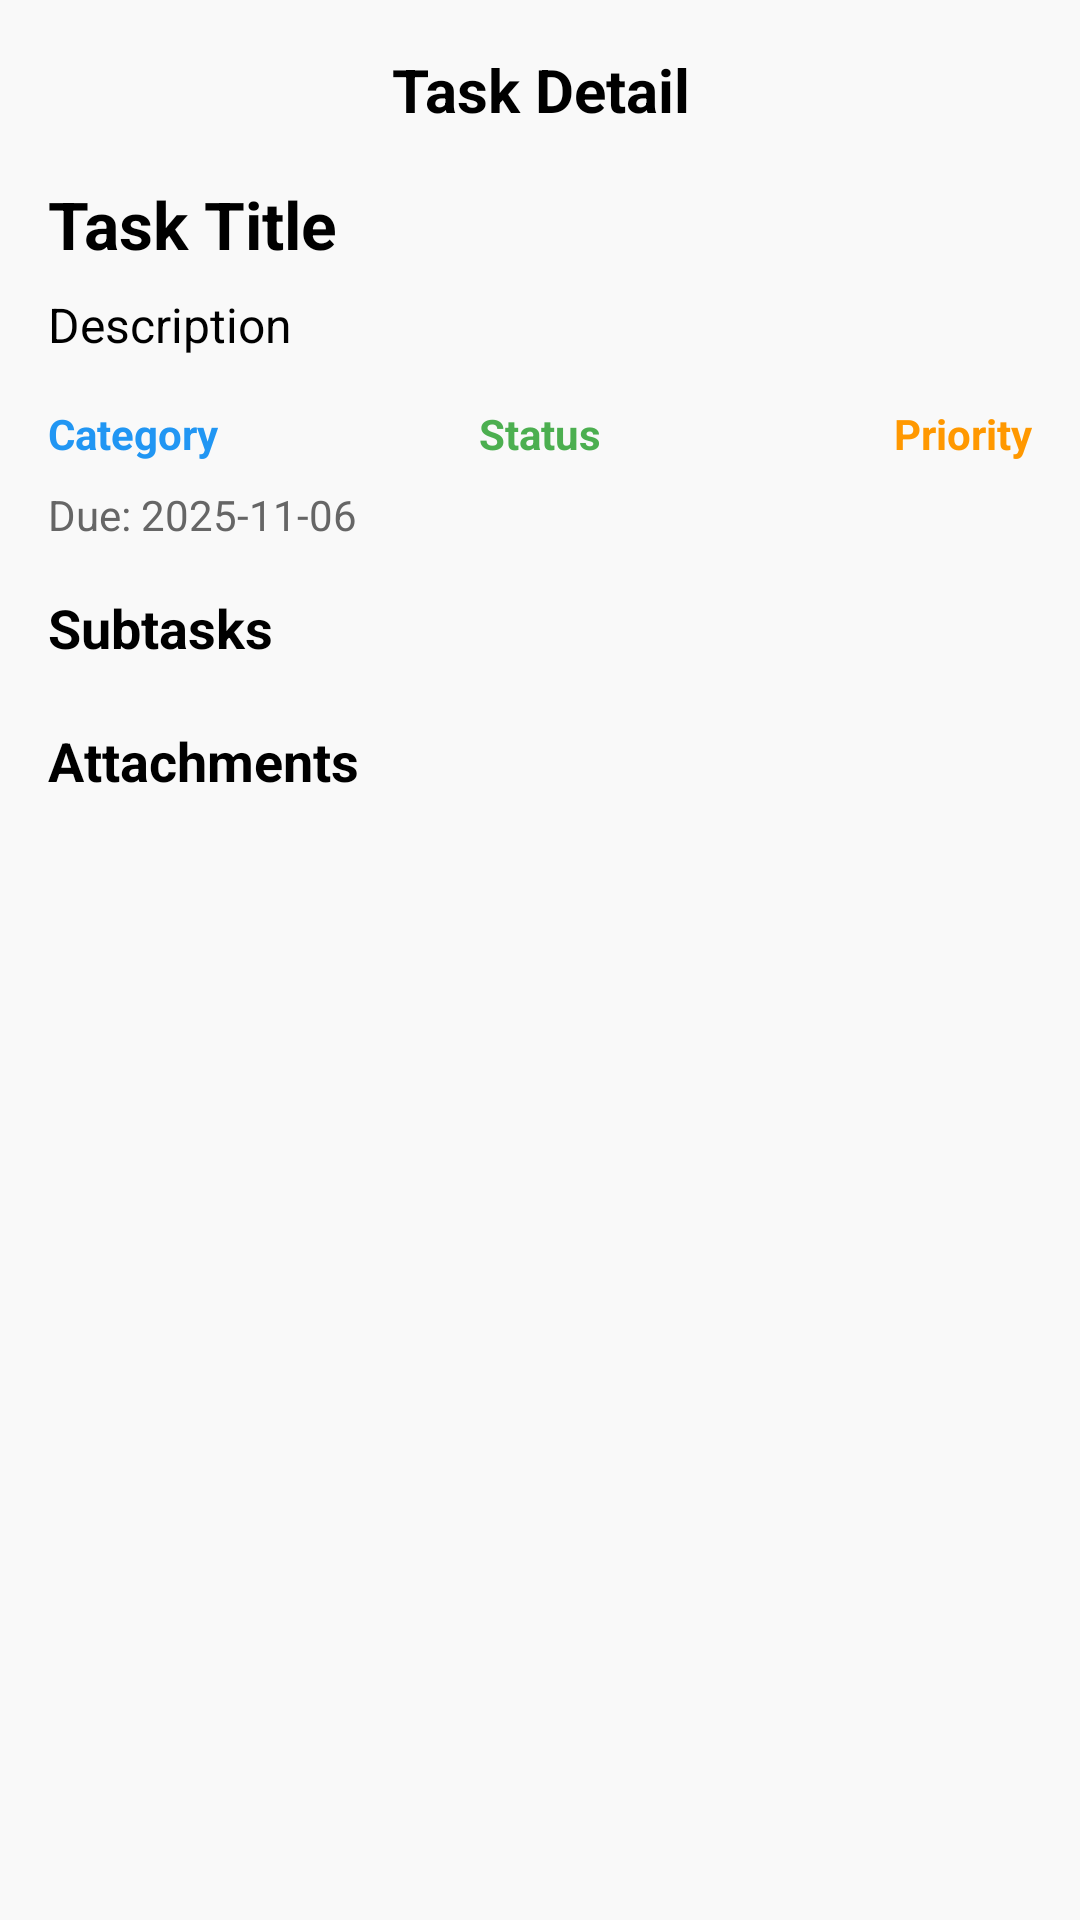

Layout XML and referenced resources for this Android screen:
<!-- AndroidManifest.xml: application theme Theme.Bt_password -->
<!-- res/layout/activity_task_detail.xml -->
<ScrollView xmlns:android="http://schemas.android.com/apk/res/android"
    xmlns:app="http://schemas.android.com/apk/res-auto"
    android:layout_width="match_parent"
    android:layout_height="match_parent"
    android:background="#F9F9F9"
    android:padding="16dp">

    <LinearLayout
        android:orientation="vertical"
        android:layout_width="match_parent"
        android:layout_height="wrap_content">


        <LinearLayout
            android:orientation="horizontal"
            android:layout_width="match_parent"
            android:layout_height="wrap_content"
            android:gravity="center_vertical">

            <ImageView
                android:id="@+id/btnBack"
                android:layout_width="28dp"
                android:layout_height="28dp"
                android:src="@drawable/ic_back"
                android:contentDescription="Back"
                app:tint="#2196F3" />

            <TextView
                android:layout_width="0dp"
                android:layout_height="wrap_content"
                android:layout_weight="1"
                android:gravity="center"
                android:text="Task Detail"
                android:textColor="#000"
                android:textSize="20sp"
                android:textStyle="bold" />

            <ImageView
                android:id="@+id/btnDelete"
                android:layout_width="28dp"
                android:layout_height="28dp"
                android:src="@drawable/ic_delete"
                app:tint="#F44336"
                android:contentDescription="Delete Task" />
        </LinearLayout>

        <ProgressBar
            android:id="@+id/progressBar"
            android:layout_width="wrap_content"
            android:layout_height="wrap_content"
            android:layout_gravity="center"
            android:visibility="gone" />

        <TextView
            android:id="@+id/tvDetailTitle"
            android:text="Task Title"
            android:textSize="22sp"
            android:textStyle="bold"
            android:textColor="#000"
            android:layout_marginTop="16dp"
            android:layout_width="match_parent"
            android:layout_height="wrap_content" />

        <TextView
            android:id="@+id/tvDetailDesc"
            android:text="Description"
            android:textSize="16sp"
            android:layout_marginTop="8dp"
            android:layout_width="match_parent"
            android:layout_height="wrap_content" />

        
        <LinearLayout
            android:orientation="horizontal"
            android:layout_width="match_parent"
            android:layout_height="wrap_content"
            android:layout_marginTop="16dp">

            <TextView
                android:id="@+id/tvDetailCategory"
                android:text="Category"
                android:layout_weight="1"
                android:textColor="#2196F3"
                android:textStyle="bold"
                android:layout_width="0dp"
                android:layout_height="wrap_content"/>

            <TextView
                android:id="@+id/tvDetailStatus"
                android:text="Status"
                android:layout_weight="1"
                android:textAlignment="center"
                android:textColor="#4CAF50"
                android:textStyle="bold"
                android:layout_width="0dp"
                android:layout_height="wrap_content"/>

            <TextView
                android:id="@+id/tvDetailPriority"
                android:text="Priority"
                android:layout_weight="1"
                android:textAlignment="textEnd"
                android:textColor="#FF9800"
                android:textStyle="bold"
                android:layout_width="0dp"
                android:layout_height="wrap_content"/>
        </LinearLayout>

        <TextView
            android:id="@+id/tvDetailDue"
            android:text="Due: 2025-11-06"
            android:textSize="14sp"
            android:textColor="#666"
            android:layout_marginTop="8dp"
            android:layout_width="match_parent"
            android:layout_height="wrap_content"/>

        <TextView
            android:text="Subtasks"
            android:textStyle="bold"
            android:textSize="18sp"
            android:layout_marginTop="16dp"
            android:layout_width="match_parent"
            android:layout_height="wrap_content" />

        <androidx.recyclerview.widget.RecyclerView
            android:id="@+id/rvSubtasks"
            android:layout_width="match_parent"
            android:layout_height="wrap_content"
            android:paddingTop="4dp"/>

        <TextView
            android:text="Attachments"
            android:textStyle="bold"
            android:textSize="18sp"
            android:layout_marginTop="16dp"
            android:layout_width="match_parent"
            android:layout_height="wrap_content" />

        <androidx.recyclerview.widget.RecyclerView
            android:id="@+id/rvAttachments"
            android:layout_width="match_parent"
            android:layout_height="wrap_content" />

    </LinearLayout>
</ScrollView>
<!-- resources referenced by this layout -->
<resources>
  <style name="Theme.Bt_password" parent="Theme.Material3.Dark.NoActionBar">
          
          <item name="colorPrimary">@color/blue_200</item>
          <item name="colorOnPrimary">@color/black</item>
  
          
          <item name="android:windowBackground">@color/black</item>
          <item name="colorSurface">@color/black</item>
          <item name="colorOnSurface">@color/white</item>
  
          
          <item name="android:textColor">@color/white</item>
  
          
          <item name="colorSecondary">@color/teal_200</item>
  
          <item name="android:statusBarColor">?attr/colorPrimary</item>
          <item name="android:navigationBarColor">?attr/colorSurface</item>
      </style>
  <color name="blue_200">#90CAF9</color>
  <color name="black">#FF000000</color>
  <color name="white">#FFFFFFFF</color>
  <color name="teal_200">#B2DFDB</color>
</resources>
